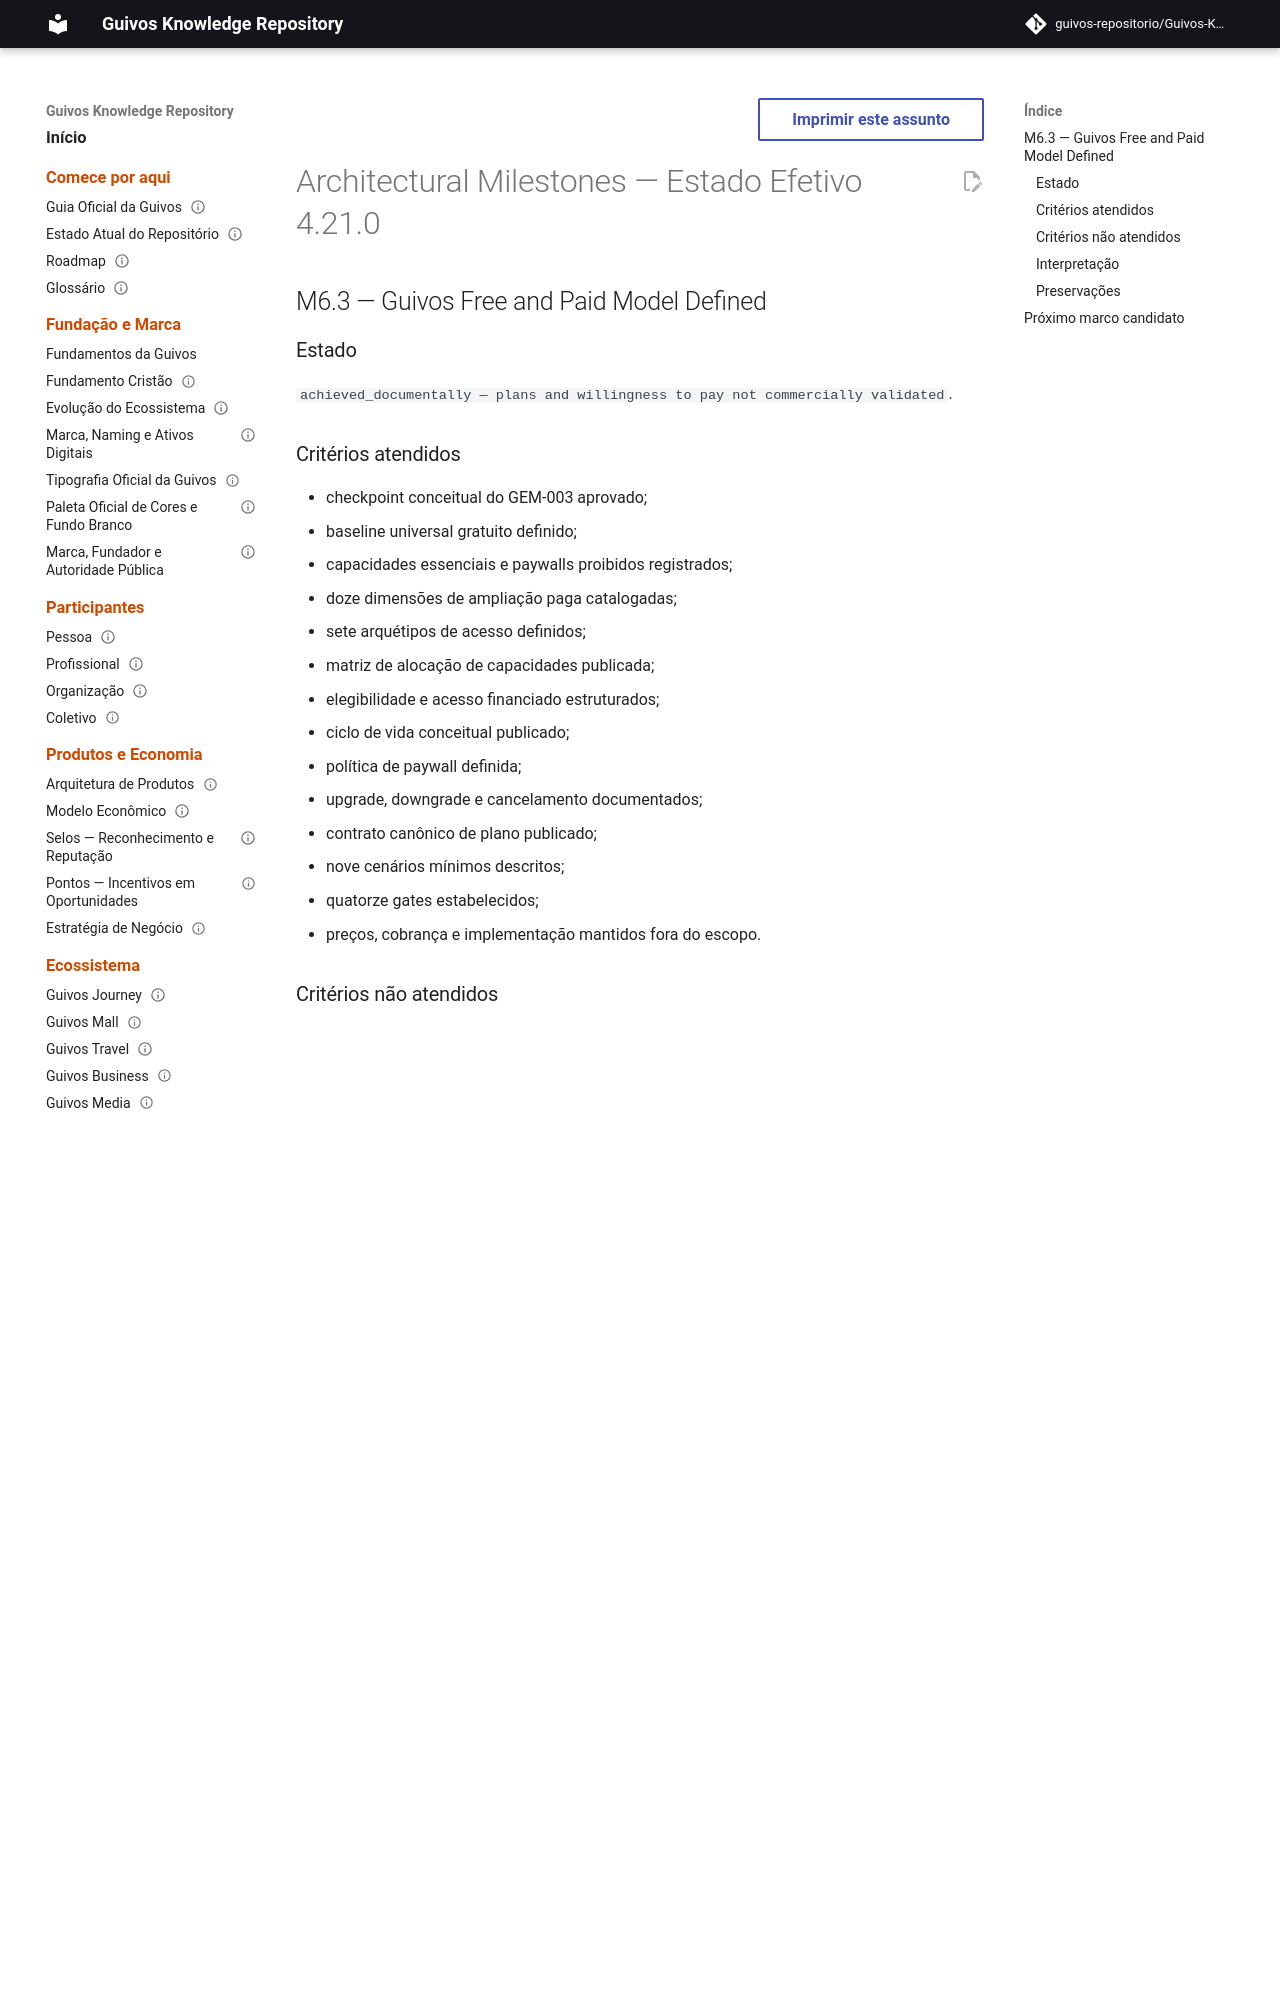

repository: guivos-repositorio/Guivos-Knowledge-Repository · page: project/architectural-milestones-4.21.0/index.html · generator: mkdocs

---
id: ARCHITECTURAL-MILESTONES-OVERLAY-4.21.0
title: Architectural Milestones — Estado Efetivo 4.21.0
status: active
version: 4.21.0
owner: Guivos
last_updated: 2026-07-21
supersedes_partial:
  - ARCHITECTURAL-MILESTONES-OVERLAY-4.20.0
related:
  - GEM-004
  - M6.3
---

# Architectural Milestones — Estado Efetivo 4.21.0

## M6.3 — Guivos Free and Paid Model Defined

### Estado

`achieved_documentally — plans and willingness to pay not commercially validated`.
